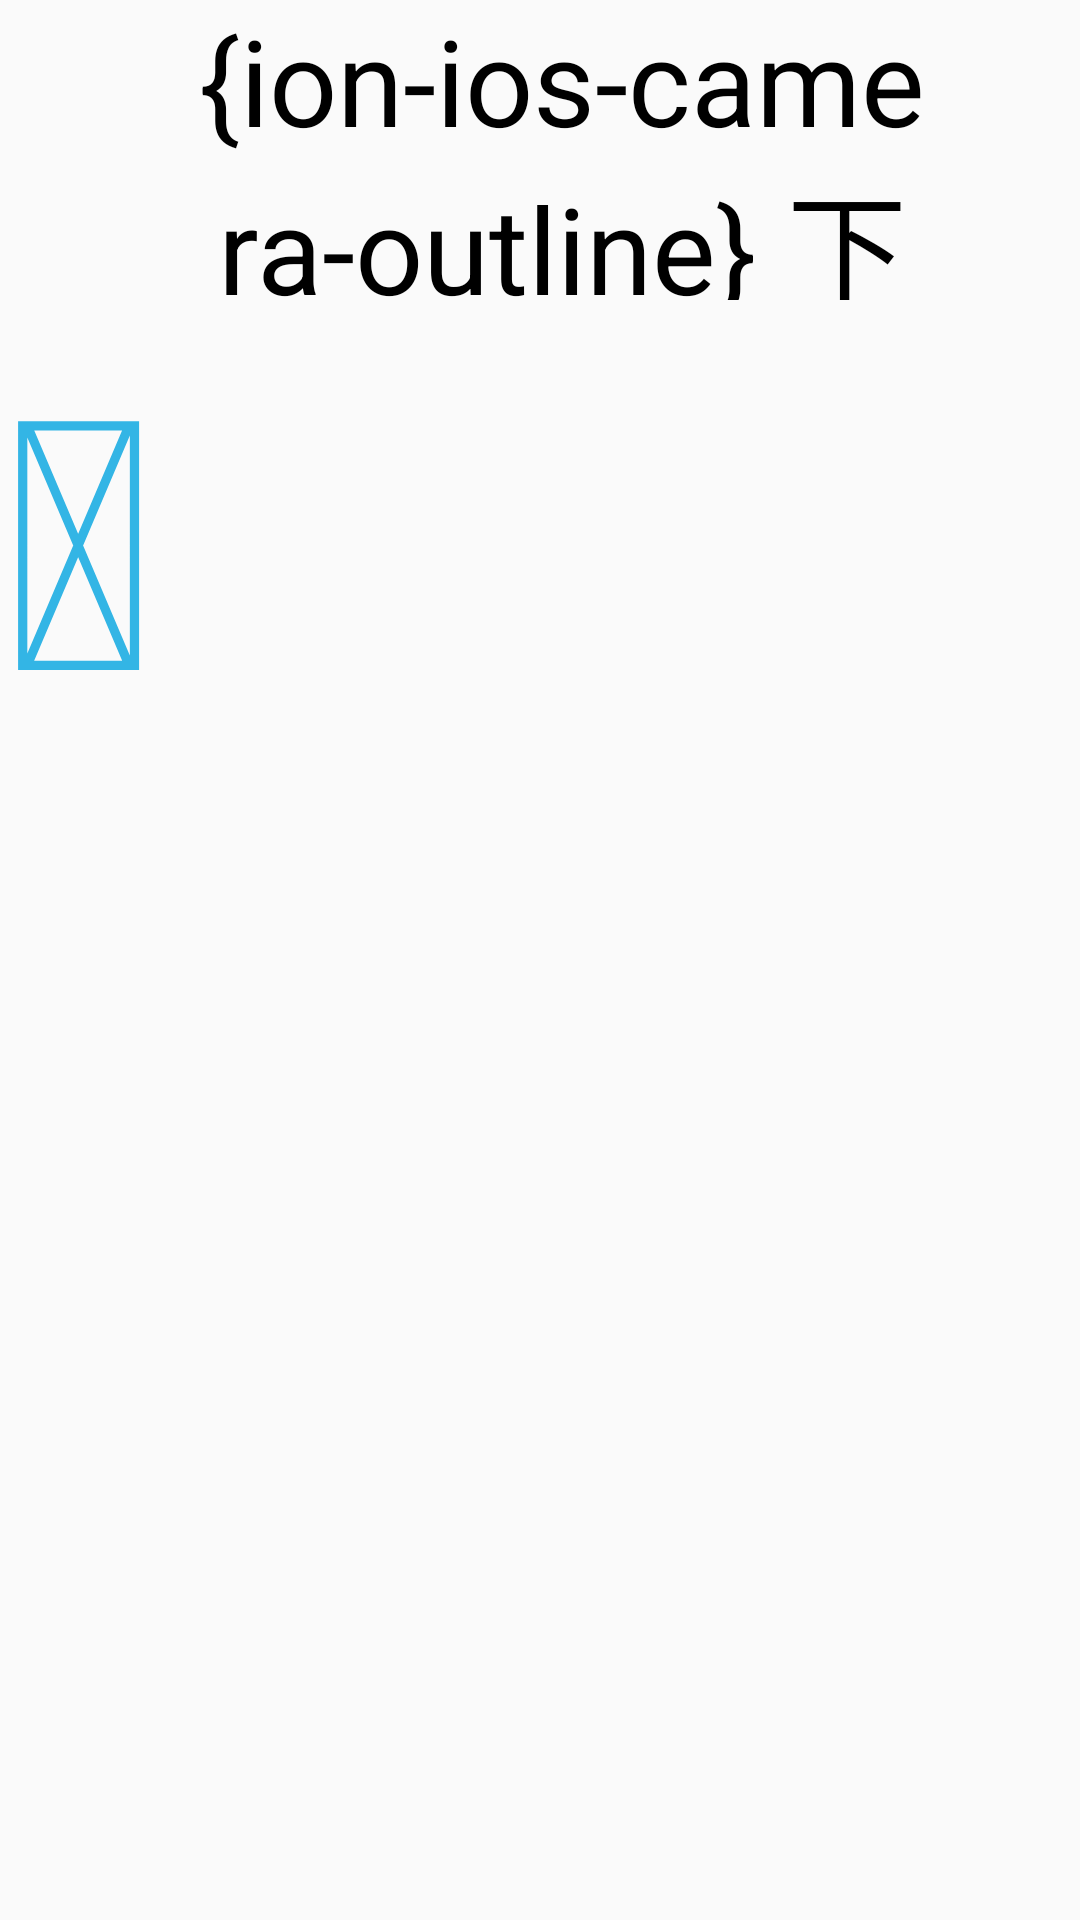

Layout XML and referenced resources for this Android screen:
<!-- AndroidManifest.xml: application theme AppTheme -->
<!-- res/layout/fragment_newstopic.xml -->
<?xml version="1.0" encoding="utf-8"?>
<LinearLayout xmlns:android="http://schemas.android.com/apk/res/android"
              xmlns:app="http://schemas.android.com/apk/res-auto"
              android:orientation="vertical"
              android:layout_width="match_parent"
              android:layout_height="match_parent">

    <TextView
        android:id="@+id/download_textview"
        android:layout_width="wrap_content"
        android:layout_height="100dp"
        android:textSize="40dp"
        android:layout_marginLeft="15dp"
        android:gravity="center"
        android:textColor="@android:color/black"
        android:text="{ion-ios-camera-outline} 下载"/>

    <TextView
        android:id="@+id/download_textview2"
        android:layout_width="wrap_content"
        android:layout_height="wrap_content"
        android:textSize="20mm"
        android:text="@string/icon_bofang"
        android:textColor="@android:color/holo_blue_light"
        android:gravity="center"/>
</LinearLayout>
<!-- resources referenced by this layout -->
<resources>
  <string name="icon_bofang"></string>
  <style name="AppTheme" parent="Theme.AppCompat.Light.NoActionBar">
          
          <item name="colorPrimary">@color/colorPrimary</item>
          <item name="colorPrimaryDark">@color/colorPrimaryDark</item>
          <item name="colorAccent">@color/colorAccent</item>
      </style>
  <color name="colorPrimary">#3F51B5</color>
  <color name="colorPrimaryDark">#303F9F</color>
  <color name="colorAccent">#FF4081</color>
</resources>
